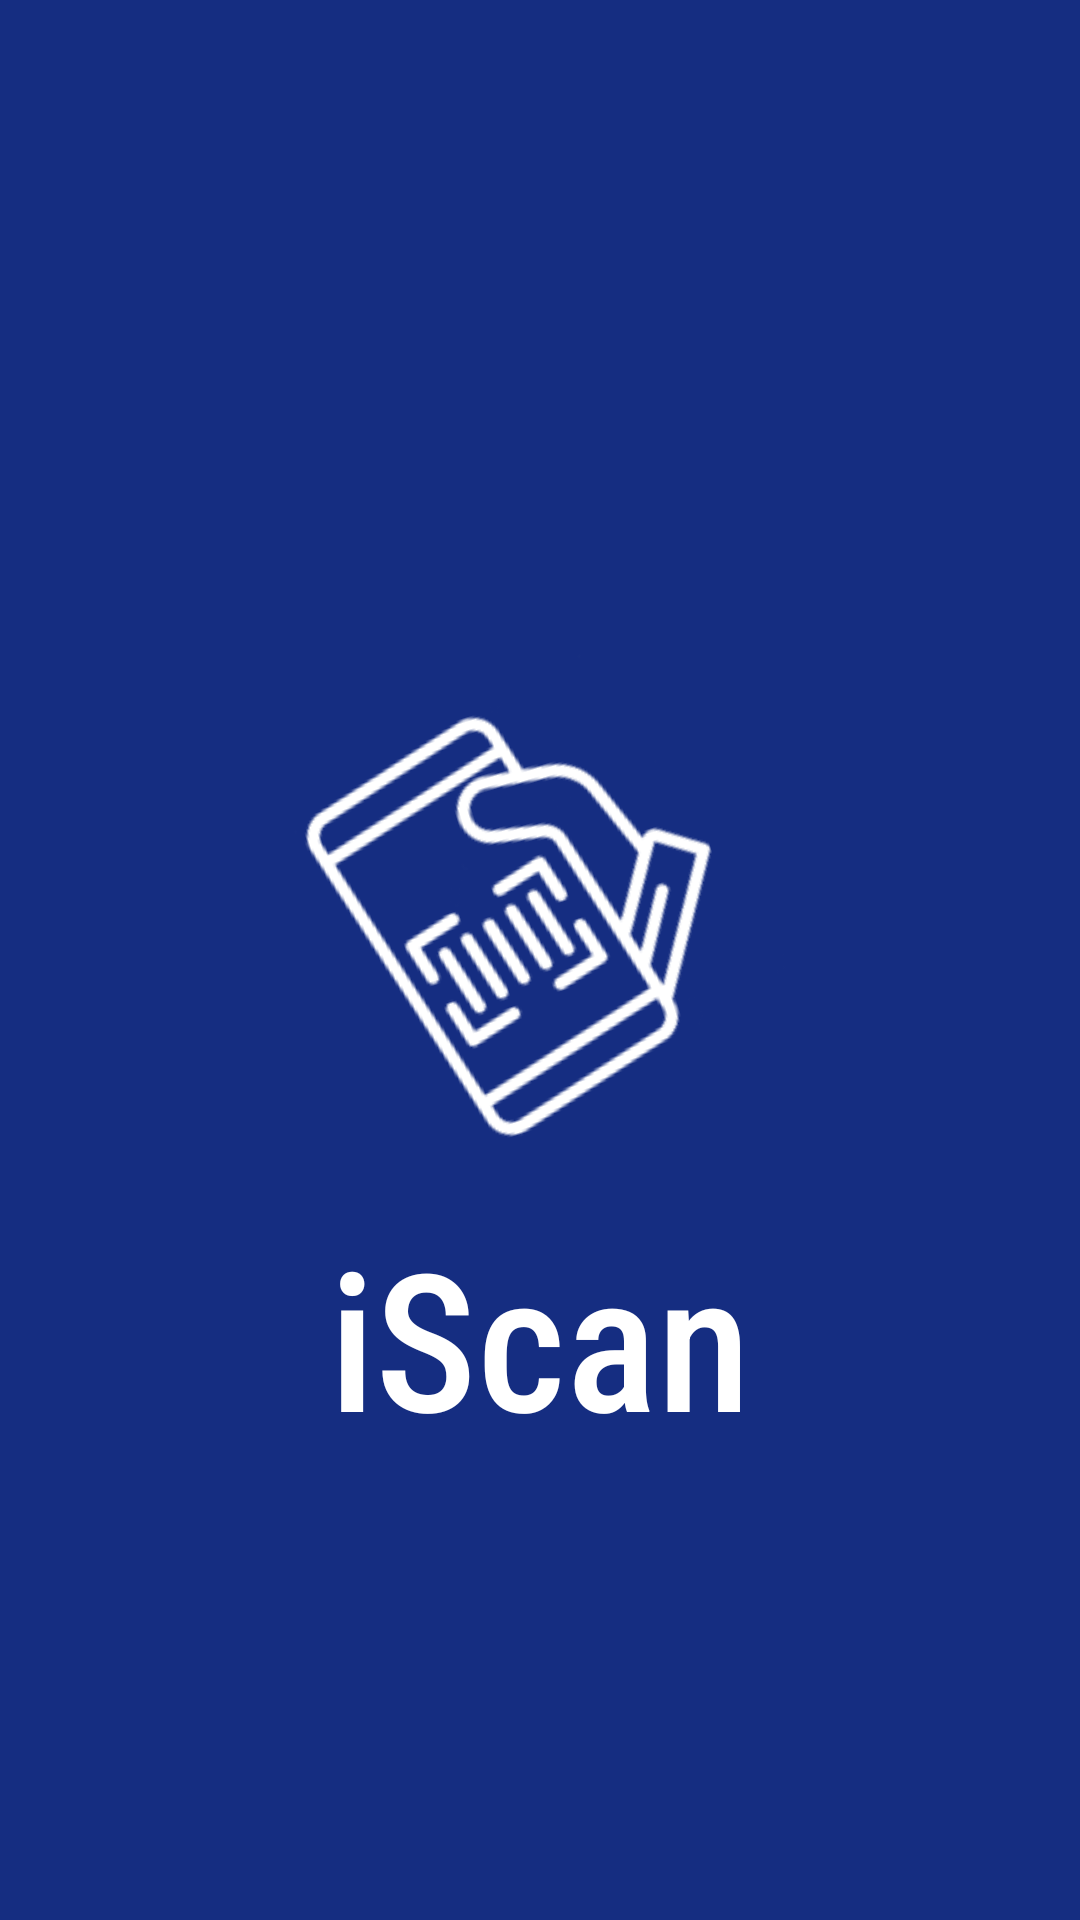

Write the Android layout XML for this screen, with the resource values it uses.
<!-- AndroidManifest.xml: application theme Theme.MaterialComponents.DayNight.NoActionBar -->
<!-- res/layout/activity_splash_screen.xml -->
<?xml version="1.0" encoding="utf-8"?>
<androidx.constraintlayout.widget.ConstraintLayout xmlns:android="http://schemas.android.com/apk/res/android"
    xmlns:app="http://schemas.android.com/apk/res-auto"
    xmlns:tools="http://schemas.android.com/tools"
    style="@style/Theme.Iscan"
    android:layout_width="match_parent"
    android:layout_height="match_parent"
    tools:context=".ui.activities.SplashScreenActivity">

    <ImageView
        android:id="@+id/img_splash_screen"
        android:layout_width="wrap_content"
        android:layout_height="160dp"
        android:layout_marginTop="219dp"
        android:rotation="-17"
        android:src="@drawable/barcode_scanner_white_1"
        app:layout_constraintLeft_toLeftOf="parent"
        app:layout_constraintRight_toRightOf="parent"
        app:layout_constraintTop_toTopOf="parent" />

    <TextView
        style="@style/TitleTextWhite"
        android:text="@string/app_name"
        android:id="@+id/tv_splash_screen"
        android:layout_width="wrap_content"
        android:layout_height="wrap_content"
        android:textSize="64sp"
        app:layout_constraintTop_toBottomOf="@+id/img_splash_screen"
        app:layout_constraintLeft_toLeftOf="parent"
        app:layout_constraintRight_toRightOf="parent"
        android:layout_marginTop="24dp"/>


</androidx.constraintlayout.widget.ConstraintLayout>
<!-- resources referenced by this layout -->
<resources>
  <!-- drawable barcode_scanner_white_1: png bitmap (drawable, 8292 bytes) -->
  <string name="app_name">iScan</string>
  <style name="Theme.Iscan" parent="Theme.MaterialComponents.DayNight.DarkActionBar">
          
          <item name="colorPrimary">@color/purple_500</item>
          <item name="colorPrimaryVariant">@color/purple_700</item>
          <item name="colorOnPrimary">@color/white</item>
          
          <item name="colorSecondary">@color/teal_200</item>
          <item name="colorSecondaryVariant">@color/teal_700</item>
          <item name="colorOnSecondary">@color/black</item>
          
          <item name="android:statusBarColor" tools:targetApi="l">?attr/colorPrimaryVariant</item>
          
          <item name="android:background">@color/dark_blue</item>
      </style>
  <style name="TitleTextWhite">
          <item name="android:textSize">36sp</item>
          <item name="android:textColor">@color/white</item>
          <item name="android:fontFamily">sans-serif-condensed-medium</item>
      </style>
  <color name="purple_500">#FF6200EE</color>
  <color name="purple_700">#FF3700B3</color>
  <color name="white">#FFFFFFFF</color>
  <color name="teal_200">#FF03DAC5</color>
  <color name="teal_700">#FF018786</color>
  <color name="black">#FF000000</color>
  <color name="dark_blue">#152D81</color>
</resources>
